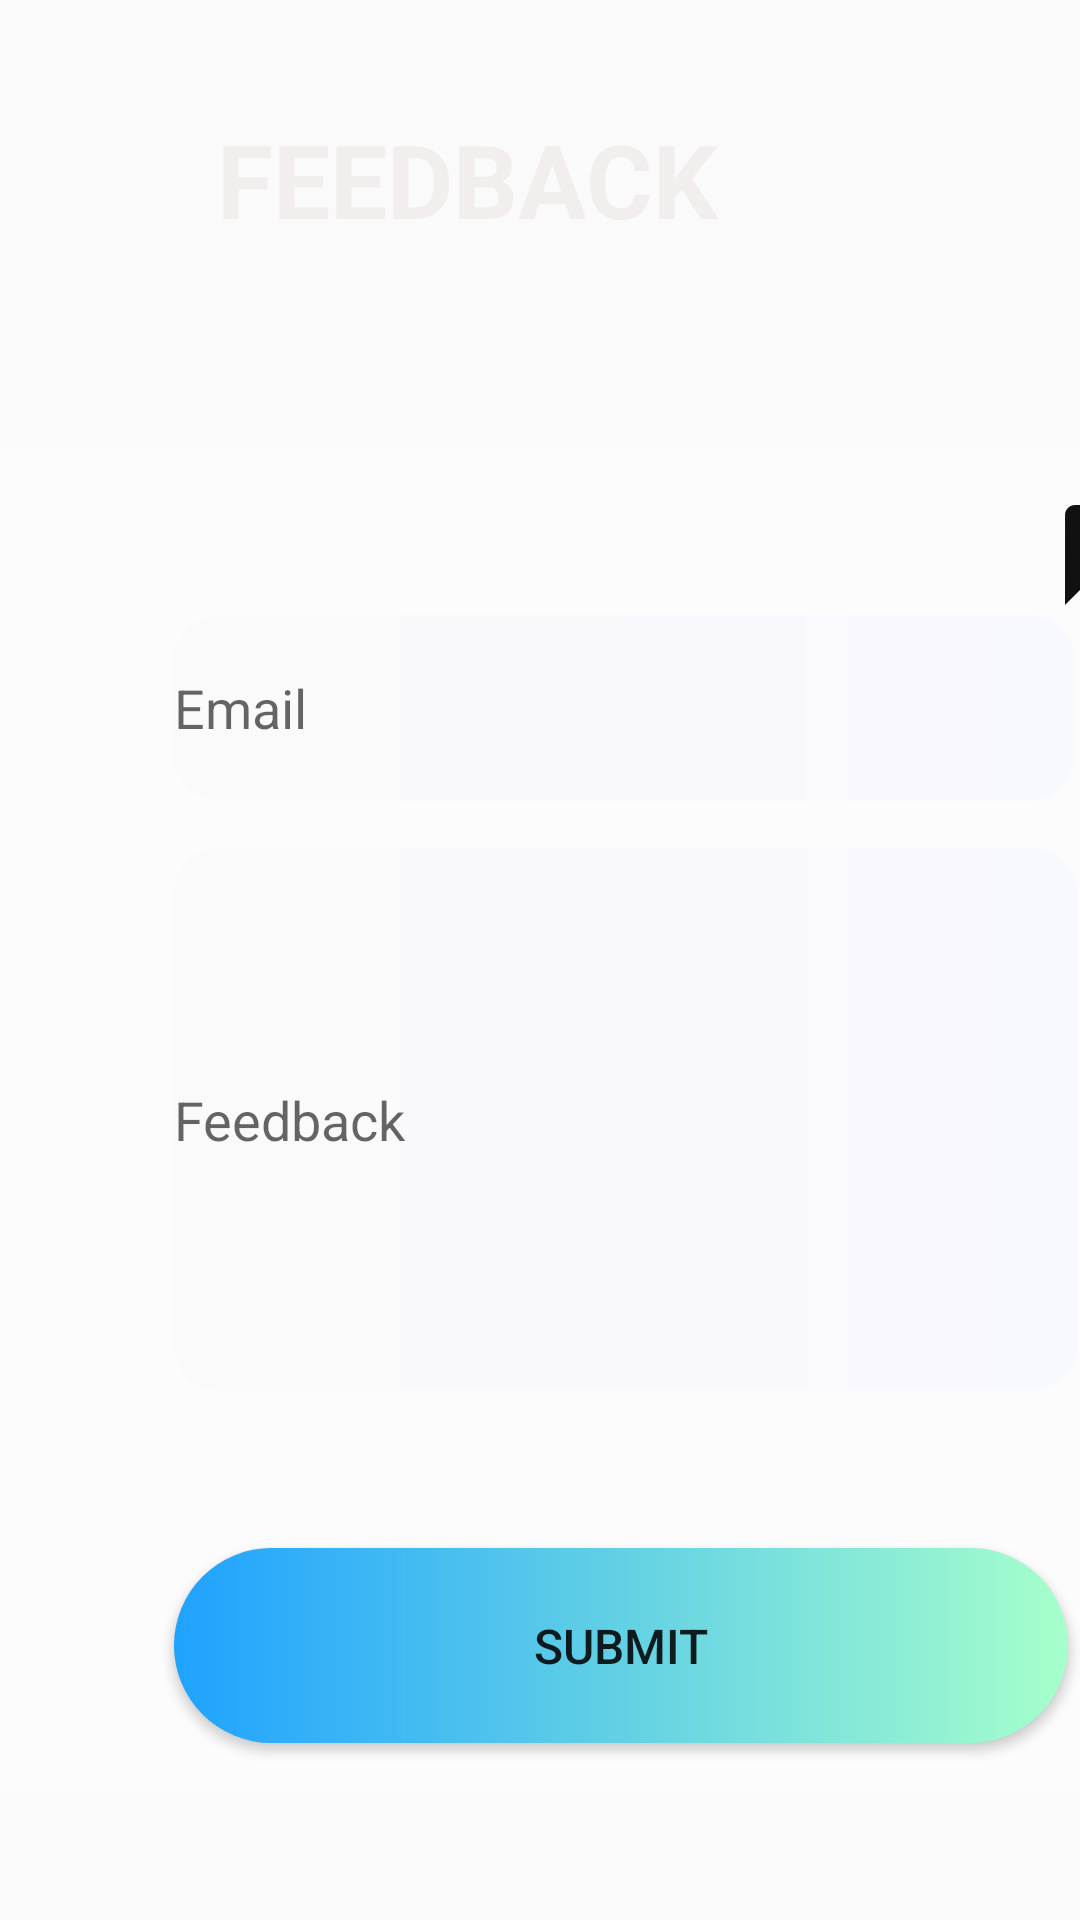

Write the Android layout XML for this screen, with the resource values it uses.
<!-- AndroidManifest.xml: application theme Theme.MyWanderEast -->
<!-- res/layout/activity_main17.xml -->
<?xml version="1.0" encoding="utf-8"?>
<androidx.constraintlayout.widget.ConstraintLayout xmlns:android="http://schemas.android.com/apk/res/android"
    xmlns:app="http://schemas.android.com/apk/res-auto"
    xmlns:tools="http://schemas.android.com/tools"
    android:layout_width="match_parent"
    android:layout_height="match_parent"
    android:background="@drawable/forestbaclground"
    tools:context=".MainActivity17">

    <TextView
        android:id="@+id/textView4"
        android:layout_width="409dp"
        android:layout_height="55dp"
        android:text="@string/feedback"
        android:textAlignment="center"
        android:textColor="#F3EEEE"
        android:textSize="34sp"
        android:textStyle="bold"
        app:layout_constraintBottom_toBottomOf="parent"
        app:layout_constraintEnd_toEndOf="parent"
        app:layout_constraintHorizontal_bias="1.0"
        app:layout_constraintStart_toStartOf="parent"
        app:layout_constraintTop_toTopOf="parent"
        app:layout_constraintVertical_bias="0.063" />

    <androidx.constraintlayout.widget.ConstraintLayout
        android:id="@+id/constraintLayout2"
        android:layout_width="415dp"
        android:layout_height="448dp"
        android:layout_marginTop="57dp"
        android:background="#686262"
        android:backgroundTint="#59FFFFFF"
        app:layout_constraintBottom_toBottomOf="parent"
        app:layout_constraintEnd_toEndOf="parent"
        app:layout_constraintHorizontal_bias="0.0"
        app:layout_constraintStart_toStartOf="parent"
        app:layout_constraintTop_toBottomOf="@+id/textView4"
        app:layout_constraintVertical_bias="0.0">

        <Button
            android:id="@+id/btnSubmit2"
            android:layout_width="298dp"
            android:layout_height="65dp"
            android:background="@drawable/custom_button2"
            android:text="Submit"
            android:textSize="16sp"
            app:layout_constraintBottom_toBottomOf="parent"
            app:layout_constraintEnd_toEndOf="parent"
            app:layout_constraintHorizontal_bias="0.495"
            app:layout_constraintStart_toStartOf="parent"
            app:layout_constraintTop_toTopOf="parent"
            app:layout_constraintVertical_bias="0.958" />

        <EditText
            android:id="@+id/eTfeedBack"
            android:layout_width="301dp"
            android:layout_height="181dp"
            android:background="@drawable/custom_button3"
            android:ems="10"
            android:hint="Feedback"
            android:inputType="textMultiLine"
            app:layout_constraintBottom_toBottomOf="parent"
            app:layout_constraintEnd_toEndOf="parent"
            app:layout_constraintHorizontal_bias="0.508"
            app:layout_constraintStart_toStartOf="parent"
            app:layout_constraintTop_toTopOf="parent"
            app:layout_constraintVertical_bias="0.501" />

        <EditText
            android:id="@+id/eTEmail2"
            android:layout_width="300dp"
            android:layout_height="62dp"
            android:background="@drawable/custom_button3"
            android:ems="10"
            android:hint="Email"
            android:inputType="textEmailAddress"
            app:layout_constraintBottom_toBottomOf="parent"
            app:layout_constraintEnd_toEndOf="parent"
            app:layout_constraintHorizontal_bias="0.504"
            app:layout_constraintStart_toStartOf="parent"
            app:layout_constraintTop_toTopOf="parent"
            app:layout_constraintVertical_bias="0.145" />

        <ImageView
            android:id="@+id/imageView25"
            android:layout_width="54dp"
            android:layout_height="40dp"
            app:layout_constraintBottom_toBottomOf="parent"
            app:layout_constraintEnd_toEndOf="parent"
            app:layout_constraintHorizontal_bias="0.955"
            app:layout_constraintStart_toStartOf="parent"
            app:layout_constraintTop_toTopOf="parent"
            app:layout_constraintVertical_bias="0.039"
            app:srcCompat="@drawable/feedback_24" />

        <ImageButton
            android:id="@+id/btnBack"
            android:layout_width="109dp"
            android:layout_height="48dp"
            android:backgroundTint="#00FFFFFF"
            android:contentDescription="back"
            app:layout_constraintBottom_toBottomOf="parent"
            app:layout_constraintEnd_toEndOf="parent"
            app:layout_constraintHorizontal_bias="0.0"
            app:layout_constraintStart_toStartOf="parent"
            app:layout_constraintTop_toTopOf="parent"
            app:layout_constraintVertical_bias="0.0"
            app:srcCompat="@drawable/back_button2" />

    </androidx.constraintlayout.widget.ConstraintLayout>

</androidx.constraintlayout.widget.ConstraintLayout>
<!-- resources referenced by this layout -->
<resources>
  <!-- drawable custom_button2 (drawable) -->
  <?xml version="1.0" encoding="utf-8"?>
  <shape xmlns:android="http://schemas.android.com/apk/res/android" android:shape="rectangle">
  
      <gradient android:startColor="#1FA2FF" android:endColor="#A6FFCB" android:type="linear"/>
  
      <corners android:radius="50dp"/>
  </shape>
  <!-- drawable custom_button3 (drawable) -->
  <?xml version="1.0" encoding="utf-8"?>
  <shape xmlns:android="http://schemas.android.com/apk/res/android" android:shape="rectangle">
  
      <gradient android:startColor="#FAFAFA" android:endColor="#F8F8FF" android:type="linear"/>
  
      <corners android:radius="15dp"/>
  </shape>
  <!-- drawable feedback_24 (drawable) -->
  <vector android:height="24dp" android:tint="#111111"
      android:viewportHeight="24" android:viewportWidth="24"
      android:width="24dp" xmlns:android="http://schemas.android.com/apk/res/android">
      <path android:fillColor="@android:color/white" android:pathData="M20,2L4,2c-1.1,0 -1.99,0.9 -1.99,2L2,22l4,-4h14c1.1,0 2,-0.9 2,-2L22,4c0,-1.1 -0.9,-2 -2,-2zM13,14h-2v-2h2v2zM13,10h-2L11,6h2v4z"/>
  </vector>
  <string name="feedback">FEEDBACK</string>
  <style name="Theme.MyWanderEast" parent="Base.Theme.MyWanderEast" />
  <style name="Base.Theme.MyWanderEast" parent="Theme.AppCompat.Light.NoActionBar">
          
          
          
          <item name="colorPrimary">@color/quantum_purple500</item>
          <item name="colorPrimaryVariant">@color/quantum_purple700</item>
          <item name="colorOnPrimary">@color/white</item>
  
          
          <item name="colorSecondary">@color/quantum_teal200</item>
          <item name="colorSecondaryVariant">@color/quantum_teal700</item>
          <item name="colorOnSecondary">@color/black</item>
          
          <item name="android:statusBarColor">?attr/colorPrimaryVariant</item>
      </style>
  <!-- not gathered from this repository: default colours our renderer supplied (Android Studio template values) -->
  <color name="black">#FF000000</color>
  <color name="white">#FFFFFFFF</color>
</resources>
